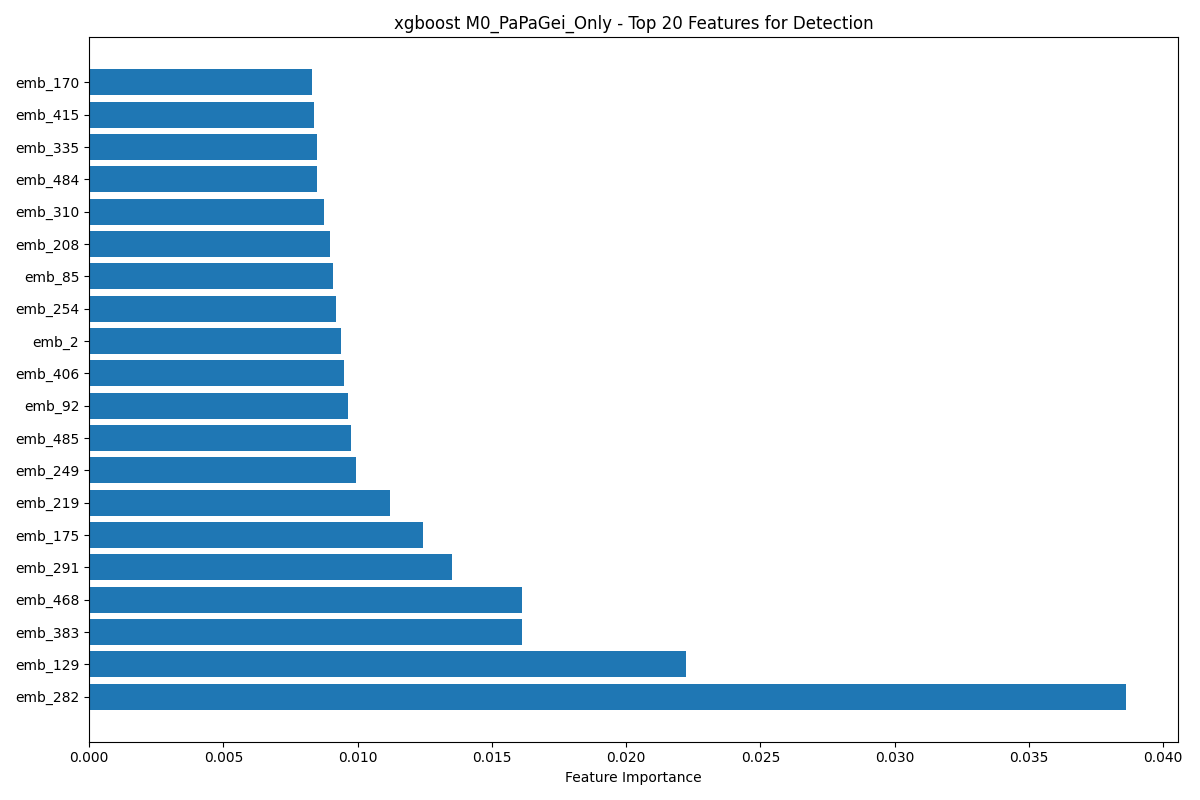

The table this chart was drawn from, first rows:
feature, importance
emb_282, 0.03861
emb_129, 0.02223
emb_383, 0.01614
emb_468, 0.0161
emb_291, 0.01352
emb_175, 0.01243
emb_219, 0.0112
emb_249, 0.009944
emb_485, 0.009771
emb_92, 0.009655
emb_406, 0.009511
emb_2, 0.009383
emb_254, 0.009188
emb_85, 0.00908
emb_208, 0.008974
emb_310, 0.008759
emb_484, 0.008489
emb_335, 0.008485
emb_415, 0.008371
emb_170, 0.008311
emb_355, 0.008216
emb_178, 0.008096
emb_79, 0.00807
emb_426, 0.007975
emb_462, 0.0078
emb_136, 0.007777
emb_311, 0.007667
emb_159, 0.007618
emb_263, 0.007611
emb_511, 0.007565
emb_10, 0.007547
emb_276, 0.007511
emb_173, 0.007502
emb_73, 0.007458
emb_31, 0.007405
emb_255, 0.007353
emb_202, 0.007335
emb_8, 0.007311
emb_292, 0.007159
emb_404, 0.007134
emb_427, 0.007097
emb_500, 0.007034
emb_70, 0.007027
emb_435, 0.006909
emb_15, 0.006842
emb_321, 0.00682
emb_56, 0.006802
emb_396, 0.006793
emb_50, 0.006775
emb_63, 0.006751
emb_146, 0.006749
emb_9, 0.006635
emb_17, 0.006627
emb_126, 0.006627
emb_182, 0.006565
emb_115, 0.006551
emb_20, 0.00655
emb_1, 0.006443
emb_439, 0.006402
emb_363, 0.006399
... 107 more rows
